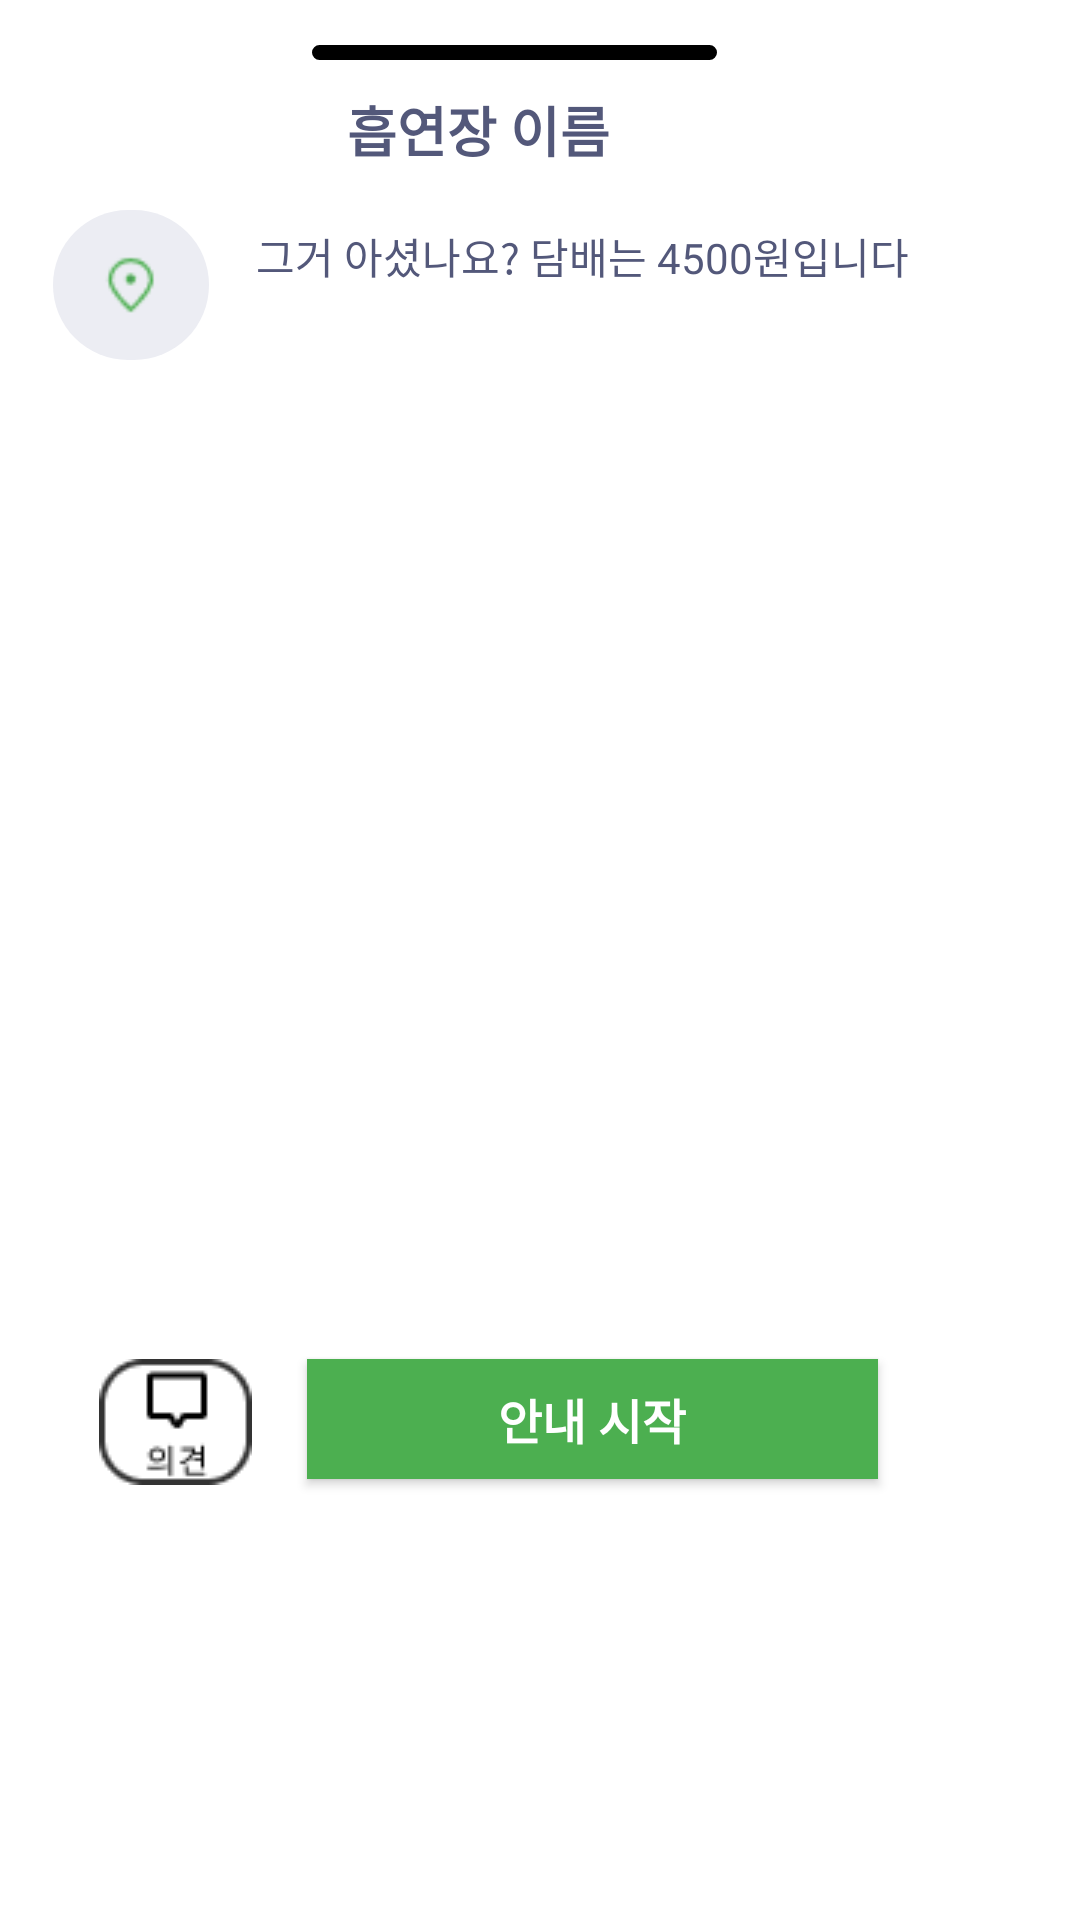

The Android layout XML behind this screen, and the referenced resources:
<!-- AndroidManifest.xml: application theme Theme.SmoKu -->
<!-- res/layout/navigation_dialog.xml -->
<?xml version="1.0" encoding="utf-8"?>
<androidx.constraintlayout.widget.ConstraintLayout xmlns:android="http://schemas.android.com/apk/res/android"
    xmlns:app="http://schemas.android.com/apk/res-auto"
    android:layout_width="343dp"
    android:layout_height="532dp"
    android:background="@color/white">

    <TextView
        android:layout_width="343dp"
        android:layout_height="532dp"
        app:layout_constraintTop_toTopOf="parent"
        app:layout_constraintStart_toStartOf="parent"
        ></TextView>

    <View
        android:id="@+id/labelBar"
        android:layout_width="135dp"
        android:layout_height="5dp"
        android:layout_marginHorizontal="104dp"
        android:layout_marginTop="15dp"
        android:background="@drawable/black_radius_100"
        app:layout_constraintStart_toStartOf="parent"
        app:layout_constraintTop_toTopOf="parent"></View>

    <TextView
        android:id="@+id/smokingAreaLabel"
        android:layout_width="wrap_content"
        android:layout_height="25dp"
        android:layout_marginHorizontal="115.5dp"
        android:layout_marginTop="10dp"
        android:text="흡연장 이름"
        android:textAlignment="center"
        android:textSize="18dp"
        android:textStyle="bold"
        android:textColor="@color/light_blue"
        app:layout_constraintStart_toStartOf="parent"
        app:layout_constraintTop_toBottomOf="@+id/labelBar"></TextView>

    <View
        android:id="@+id/grayView"
        android:layout_width="51.85dp"
        android:layout_height="50dp"
        android:layout_marginTop="15dp"
        android:layout_marginRight="46.15dp"
        android:background="@drawable/light_gray_radius_25"
        app:layout_constraintEnd_toStartOf="@+id/smokingAreaLabel"
        app:layout_constraintTop_toBottomOf="@+id/smokingAreaLabel"></View>
    
    <ImageView
        android:layout_width="20.74dp"
        android:layout_height="20dp"
        app:layout_constraintEnd_toStartOf="@id/smokingAreaLabel"
        app:layout_constraintTop_toBottomOf="@id/smokingAreaLabel"
        android:src="@drawable/pin_ic"
        android:layout_marginTop="30dp"
        android:layout_marginRight="61.7dp">
    </ImageView>

    <TextView
        android:layout_width="240.59dp"
        android:layout_height="wrap_content"
        app:layout_constraintStart_toEndOf="@+id/grayView"
        app:layout_constraintTop_toBottomOf="@+id/smokingAreaLabel"
        android:layout_marginLeft="15.56dp"
        android:layout_marginTop="20dp"
        android:text="그거 아셨나요? 담배는 4500원입니다"
        android:textColor="@color/light_blue"/>

    <ImageView
        android:id="@+id/smokingAreaImage"
        android:scaleType="fitXY"
        android:layout_width="275dp"
        android:layout_height="303dp"
        android:layout_marginLeft="16dp"
        android:layout_marginRight="16dp"
        android:layout_marginTop="110dp"
        android:src="@drawable/ic_launcher_background"
        app:layout_constraintStart_toStartOf="parent"
        app:layout_constraintTop_toBottomOf="@id/labelBar"></ImageView>



    <ImageView
        android:id="@+id/opinionBtn"
        android:layout_width="51dp"
        android:layout_height="42dp"
        android:layout_marginLeft="33dp"
        android:layout_marginTop="20dp"
        android:src="@drawable/opinion_ic"
        app:layout_constraintStart_toStartOf="parent"
        app:layout_constraintTop_toBottomOf="@+id/smokingAreaImage" />

    <Button
        android:id="@+id/guideBtn"
        android:layout_width="190.42dp"
        android:layout_height="40dp"
        app:layout_constraintStart_toEndOf="@+id/opinionBtn"
        app:layout_constraintTop_toBottomOf="@+id/smokingAreaImage"
        android:layout_marginLeft="18.26dp"
        android:layout_marginTop="20dp"
        android:text="안내 시작"
        android:textColor="@color/white"
        android:textSize="16dp"
        android:textStyle="bold"
        android:background="@color/more_light_green"/>




</androidx.constraintlayout.widget.ConstraintLayout>
<!-- resources referenced by this layout -->
<resources>
  <color name="light_blue">#53587A</color>
  <color name="more_light_green">#4CAF50</color>
  <color name="white">#FFFFFFFF</color>
  <!-- drawable black_radius_100 (drawable) -->
  <?xml version="1.0" encoding="utf-8"?>
  <shape xmlns:android="http://schemas.android.com/apk/res/android"
      android:shape="rectangle" android:padding = "10dp">
      <solid android:color="@color/black"></solid>
      <corners
          android:bottomLeftRadius="100dp"
          android:bottomRightRadius="100dp"
          android:topLeftRadius="100dp"
          android:topRightRadius="100dp"></corners>
      <stroke android:width="1dp"
          android:color="@color/black"></stroke>
  </shape>
  <!-- drawable light_gray_radius_25 (drawable) -->
  <?xml version="1.0" encoding="utf-8"?>
  <shape xmlns:android="http://schemas.android.com/apk/res/android"
      android:shape="rectangle" android:padding = "10dp">
      <solid android:color="@color/light_gray"></solid>
      <corners
          android:bottomLeftRadius="25dp"
          android:bottomRightRadius="25dp"
          android:topLeftRadius="25dp"
          android:topRightRadius="25dp"></corners>
      <stroke android:width="0dp"
          android:color="@color/light_gray"></stroke>
  </shape>
  <!-- drawable opinion_ic: png bitmap (drawable, 974 bytes) -->
  <!-- drawable pin_ic: png bitmap (drawable, 594 bytes) -->
  <style name="Theme.SmoKu" parent="Base.Theme.SmoKu" />
  <color name="black">#FF000000</color>
  <color name="light_gray">#ECEDF3</color>
  <style name="Base.Theme.SmoKu" parent="Theme.AppCompat.Light">
          
          
          <item name="windowNoTitle">true</item>
      </style>
</resources>
